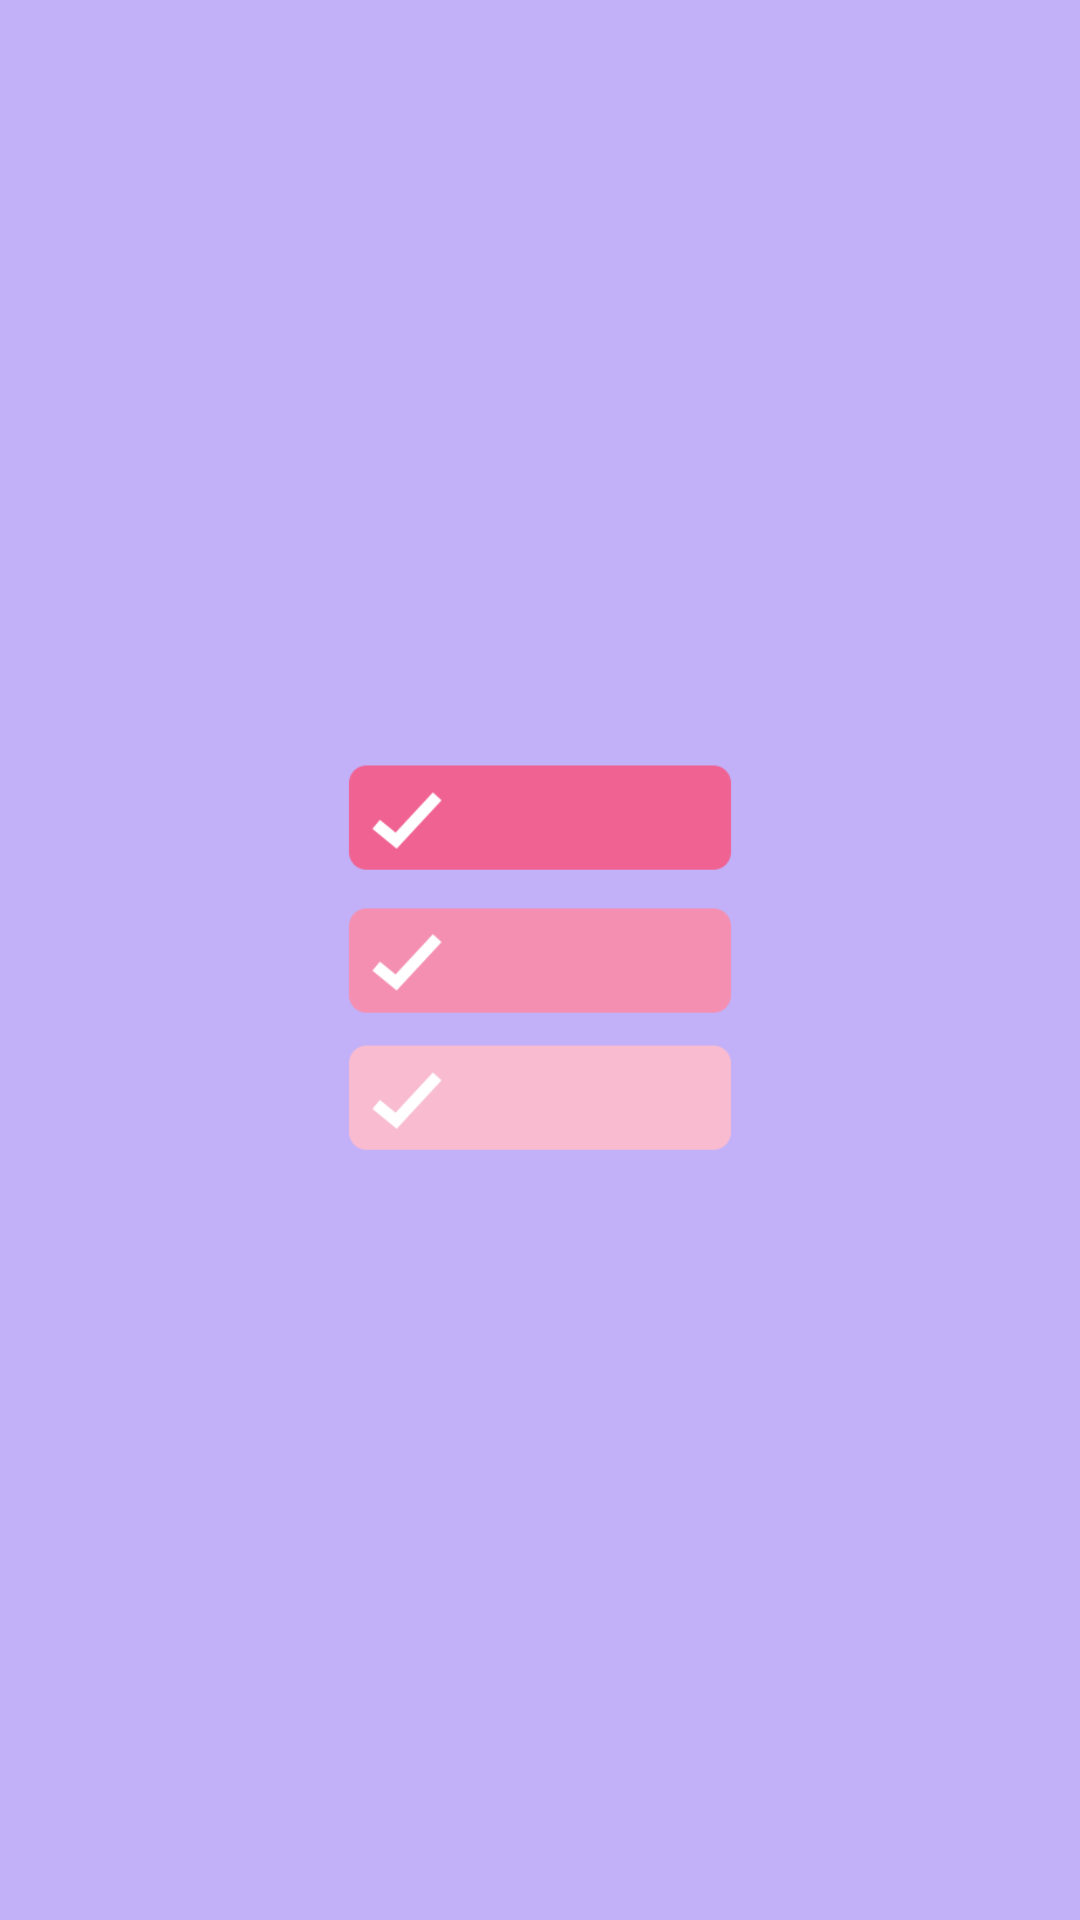

Write the Android layout XML for this screen, with the resource values it uses.
<!-- AndroidManifest.xml: application theme Theme.TaskPriority -->
<!-- res/layout/activity_title.xml -->
<?xml version="1.0" encoding="utf-8"?>
<androidx.constraintlayout.widget.ConstraintLayout xmlns:android="http://schemas.android.com/apk/res/android"
    xmlns:app="http://schemas.android.com/apk/res-auto"
    xmlns:tools="http://schemas.android.com/tools"
    android:layout_width="match_parent"
    android:layout_height="match_parent"
    tools:context="com.ruriboshi.taskpriority.TitleActivity"
    android:background="#c2b0f8">

    

    <ImageView
        android:id="@+id/imageView"
        android:layout_width="200dp"
        android:layout_height="wrap_content"
        app:layout_constraintBottom_toBottomOf="parent"
        app:layout_constraintEnd_toEndOf="parent"
        app:layout_constraintStart_toStartOf="parent"
        app:layout_constraintTop_toTopOf="parent"
        app:srcCompat="@drawable/icon_taskapp" />
</androidx.constraintlayout.widget.ConstraintLayout>
<!-- resources referenced by this layout -->
<resources>
  <!-- drawable icon_taskapp: png bitmap (drawable, 9626 bytes) -->
  <style name="Theme.TaskPriority" parent="Base.Theme.TaskPriority" />
  <style name="Base.Theme.TaskPriority" parent="Theme.Material3.DayNight.NoActionBar">
          
          
      </style>
</resources>
